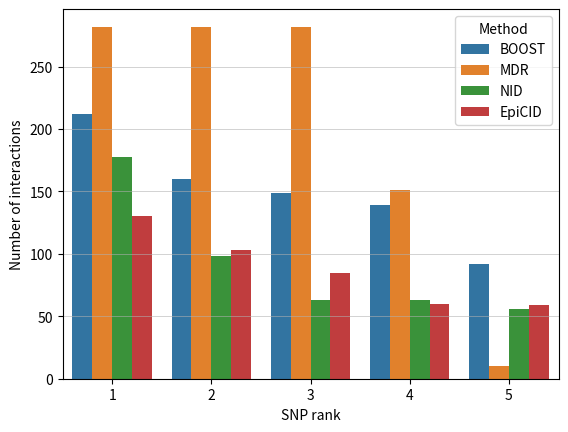

Recreate this plot in Python. (Note: this script raises an exception after producing the figure.)
import seaborn as sns
import pandas as pd
import matplotlib.pyplot as plt

df_interactions = pd.DataFrame(columns= ["Method", "SNP rank", "Number of interactions"])
TRAIT = "PP"
plt.grid(visible=True, axis="y", linestyle='-', linewidth=0.5, alpha=0.8)
#####BOOST######
#SBP
# df_interactions.loc[0] = ["BOOST", 1, 226]
# df_interactions.loc[1] = ["BOOST", 2, 180]
# df_interactions.loc[2] = ["BOOST", 3, 157]
# df_interactions.loc[3] = ["BOOST", 4, 130]
# df_interactions.loc[4] = ["BOOST", 5, 89]

#DBP
# df_interactions.loc[0] = ["BOOST", 1, 323]
# df_interactions.loc[1] = ["BOOST", 2, 247]
# df_interactions.loc[2] = ["BOOST", 3, 183]
# df_interactions.loc[3] = ["BOOST", 4, 120]
# df_interactions.loc[4] = ["BOOST", 5, 98]

#PP
df_interactions.loc[0] = ["BOOST", 1, 212]
df_interactions.loc[1] = ["BOOST", 2, 160]
df_interactions.loc[2] = ["BOOST", 3, 149]
df_interactions.loc[3] = ["BOOST", 4, 139]
df_interactions.loc[4] = ["BOOST", 5, 92]

#####MDR######
#SBP
# df_interactions.loc[5] = ["MDR", 1, 263]
# df_interactions.loc[6] = ["MDR", 2, 263]
# df_interactions.loc[7] = ["MDR", 3, 237]
# df_interactions.loc[8] = ["MDR", 4, 163]
# df_interactions.loc[9] = ["MDR", 5, 46]

#DBP
# df_interactions.loc[5] = ["MDR", 1, 252]
# df_interactions.loc[6] = ["MDR", 2, 228]
# df_interactions.loc[7] = ["MDR", 3, 181]
# df_interactions.loc[8] = ["MDR", 4, 139]
# df_interactions.loc[9] = ["MDR", 5, 72]

#PP
df_interactions.loc[5] = ["MDR", 1, 282]
df_interactions.loc[6] = ["MDR", 2, 282]
df_interactions.loc[7] = ["MDR", 3, 282]
df_interactions.loc[8] = ["MDR", 4, 151]
df_interactions.loc[9] = ["MDR", 5, 10]

#####NID######
#SBP
# df_interactions.loc[10] = ["NID", 1, 163]
# df_interactions.loc[11] = ["NID", 2, 115]
# df_interactions.loc[12] = ["NID", 3, 114]
# df_interactions.loc[13] = ["NID", 4, 92]
# df_interactions.loc[14] = ["NID", 5, 91]

#DBP
# df_interactions.loc[10] = ["NID", 1, 161]
# df_interactions.loc[11] = ["NID", 2, 122]
# df_interactions.loc[12] = ["NID", 3, 102]
# df_interactions.loc[13] = ["NID", 4, 87]
# df_interactions.loc[14] = ["NID", 5, 77]

#PP
df_interactions.loc[10] = ["NID", 1, 178]
df_interactions.loc[11] = ["NID", 2, 98]
df_interactions.loc[12] = ["NID", 3, 63]
df_interactions.loc[13] = ["NID", 4, 63]
df_interactions.loc[14] = ["NID", 5, 56]

#####EpiCID######
#SBP
# df_interactions.loc[15] = ["EpiCID", 1, 150]
# df_interactions.loc[16] = ["EpiCID", 2, 118]
# df_interactions.loc[17] = ["EpiCID", 3, 68]
# df_interactions.loc[18] = ["EpiCID", 4, 66]
# df_interactions.loc[19] = ["EpiCID", 5, 64]

#DBP
# df_interactions.loc[15] = ["EpiCID", 1, 121]
# df_interactions.loc[16] = ["EpiCID", 2, 79]
# df_interactions.loc[17] = ["EpiCID", 3, 76]
# df_interactions.loc[18] = ["EpiCID", 4, 70]
# df_interactions.loc[19] = ["EpiCID", 5, 69]

#PP
df_interactions.loc[15] = ["EpiCID", 1, 130]
df_interactions.loc[16] = ["EpiCID", 2, 103]
df_interactions.loc[17] = ["EpiCID", 3, 85]
df_interactions.loc[18] = ["EpiCID", 4, 60]
df_interactions.loc[19] = ["EpiCID", 5, 59]


sns.barplot(x = df_interactions["SNP rank"], y=df_interactions["Number of interactions"], hue = df_interactions["Method"])
plt.savefig("../../data/results/epistaticInteraction/comparison_plots/" + TRAIT + "/interactions_distribution.pdf", dpi=300)
plt.savefig("../../data/results/epistaticInteraction/comparison_plots/" + TRAIT + "/interactions_distribution.eps", dpi=300)
plt.savefig("../../data/results/epistaticInteraction/comparison_plots/" + TRAIT + "/interactions_distribution.png", dpi=300)



print(df_interactions)